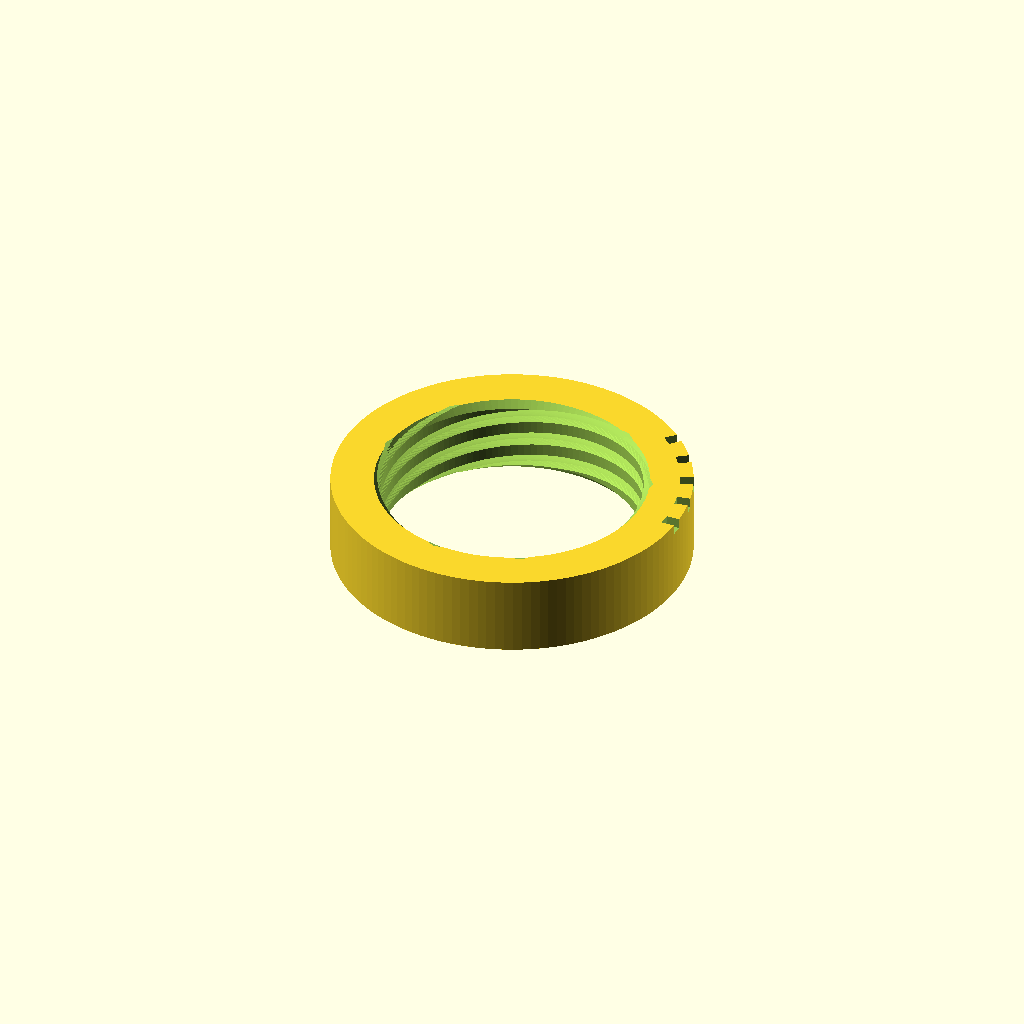
Cell 1 — every parameter at its default value.
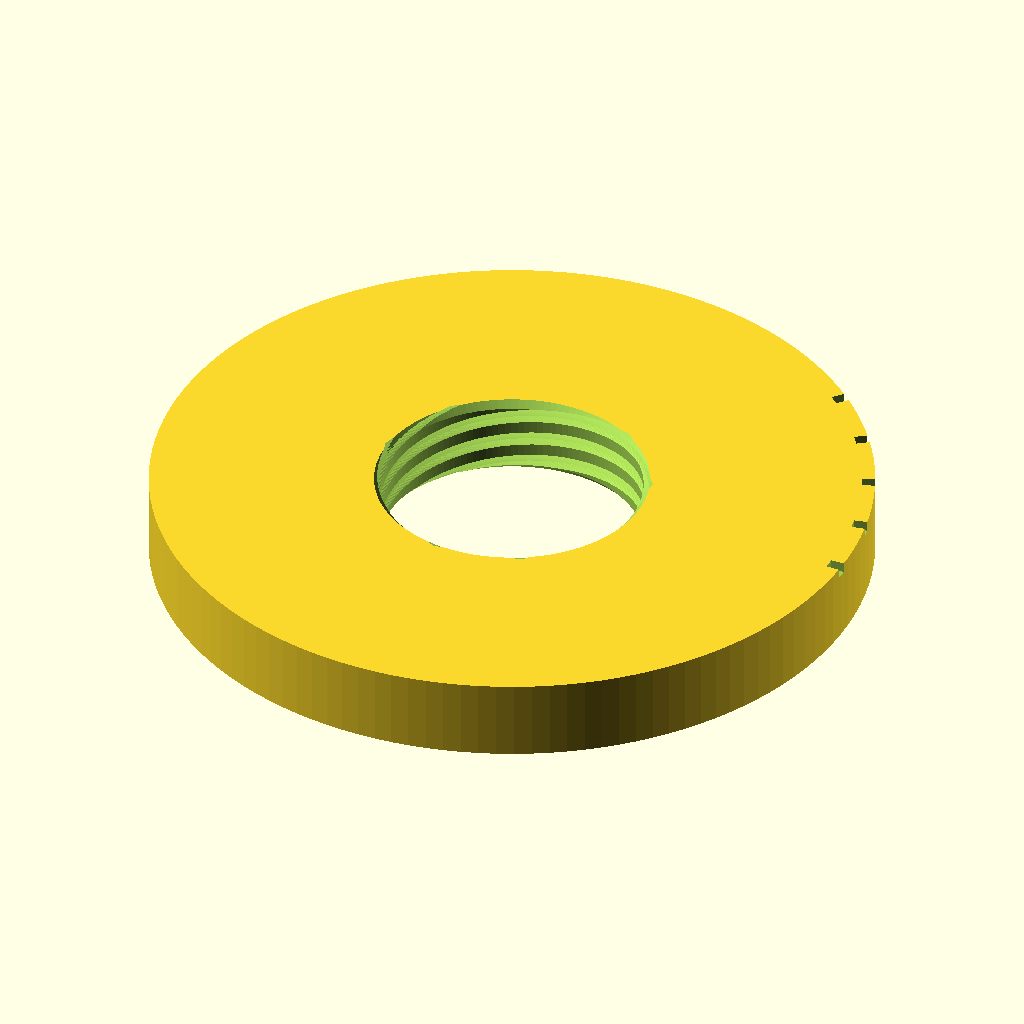
Cell 2 — outer_d set to 80, the other parameters unchanged.
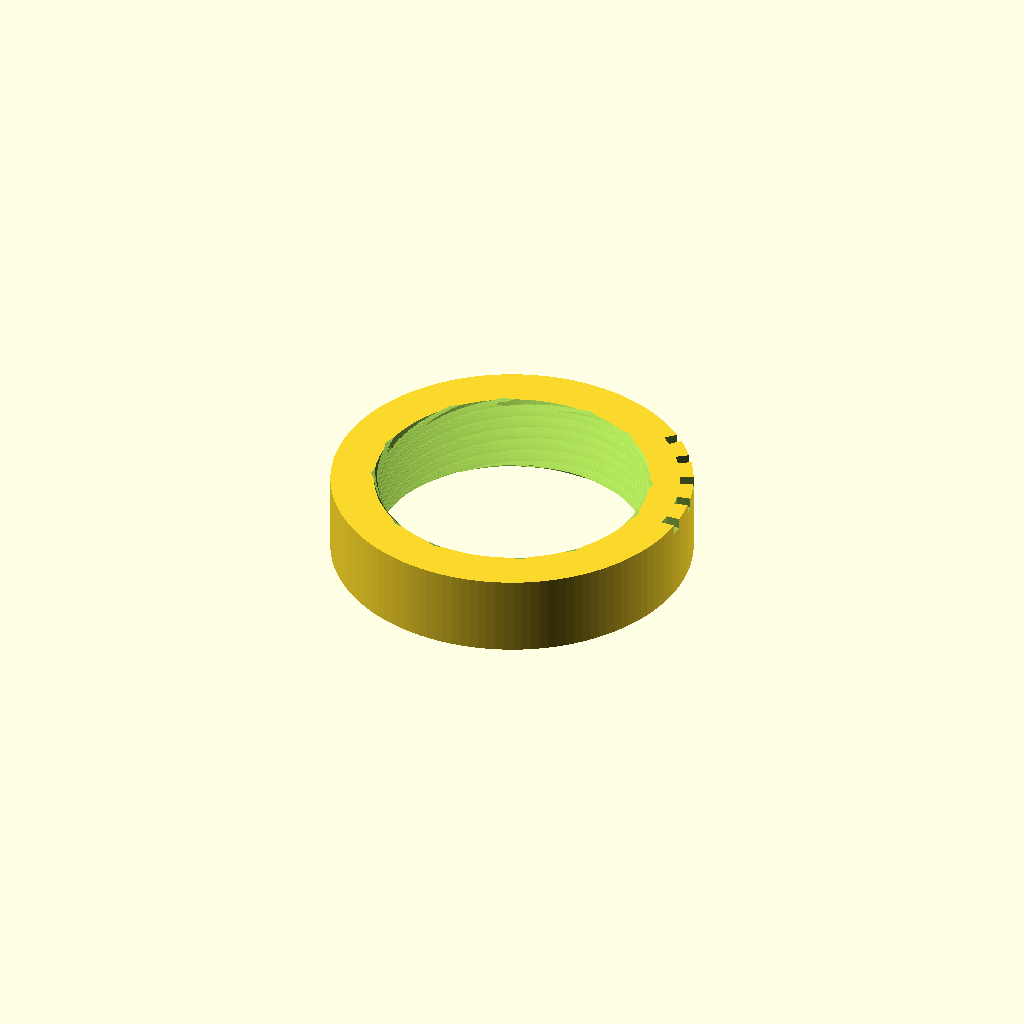
Cell 3: starts = 6 (everything else at default).
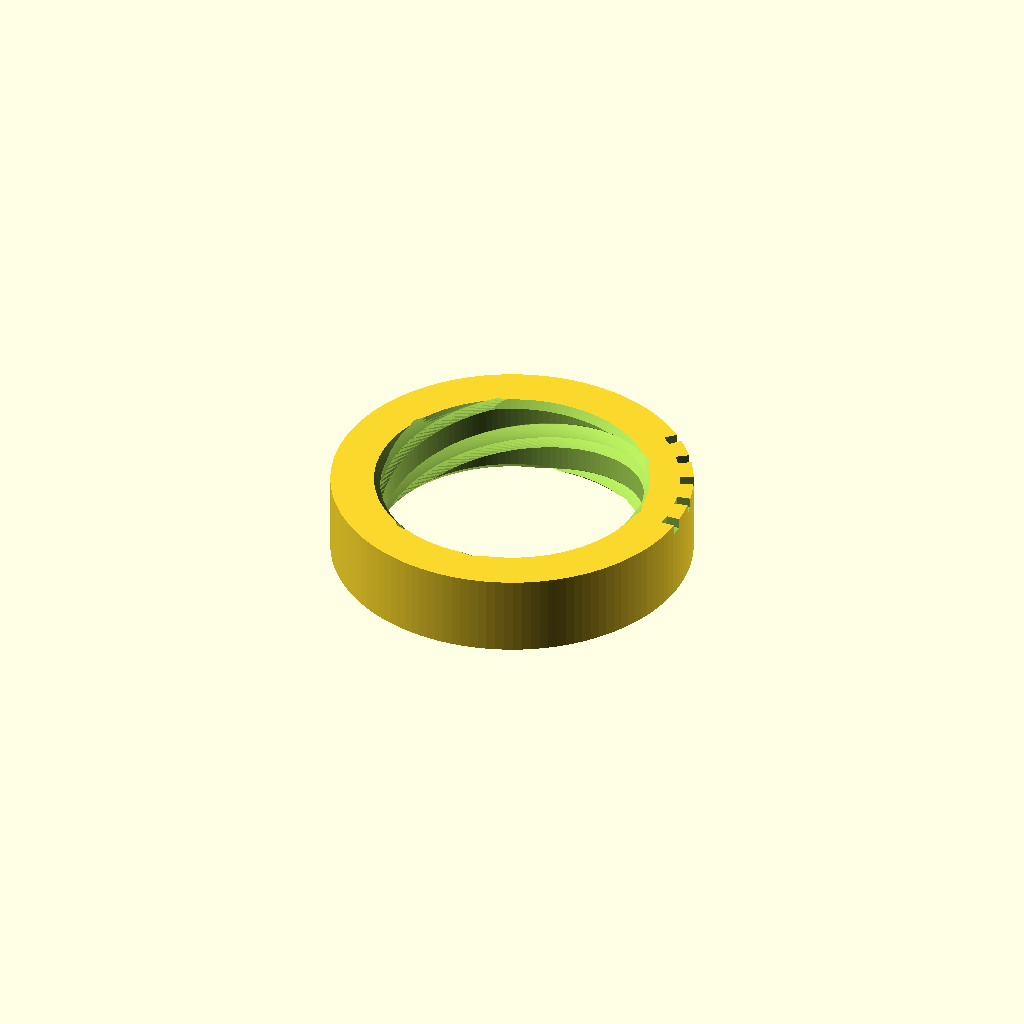
Cell 4: the same model with lead = 18.
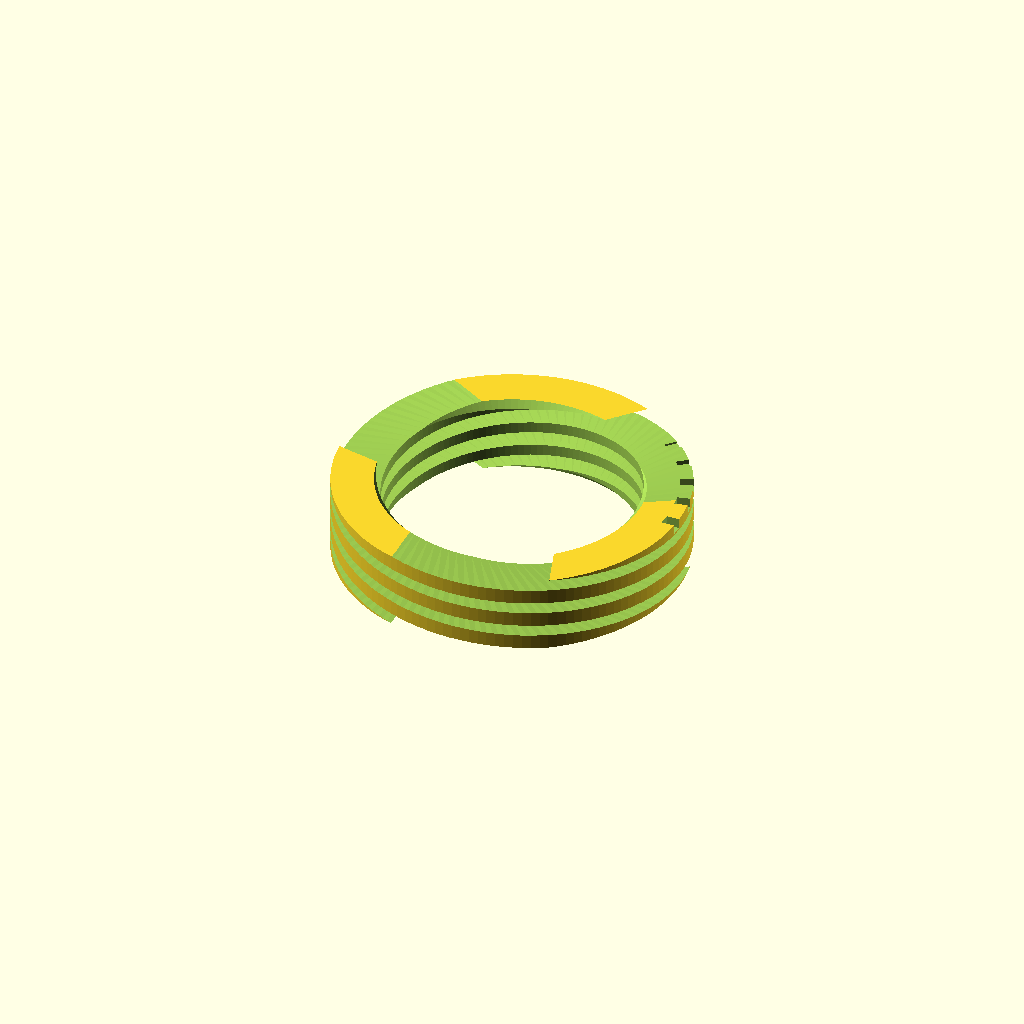
Cell 5: e_groove_d = 62.2 (everything else at default).
One fixed orthographic camera (rotation 55°, 0°, 25°; colour scheme Cornfield) for every cell.
Source of the model, fusion/BebedouroPintosRoscaTesteV3/ensaio_rosca.scad:
// Ensaio V3, apos B nao ter comecado a enroscar. Todas as cotas em mm.
// E: rosca mais solta que B, mesmo avanco hipotetico de 9 mm/volta.
// G: anel liso curto para distinguir diametro de perfil da rosca.
variant = 0; // 0=E, 1=G
$fn = 128;
outer_d = 40;
starts = 3; // HIPOTESE, nao medido
lead = 9; // HIPOTESE, nao medido
e_bore_d = 29.0; // B era 28.6
e_groove_d = 31.1; // B era 30.5
g_bore_d = 29.7; // maior que 29.25 medido na crista PET

module female_grooves(){
    inner_r=e_bore_d/2-0.08;
    outer_r=e_groove_d/2;
    for(start=[0:starts-1])
        rotate([0,0,start*360/starts])
            translate([0,0,-2])
                linear_extrude(height=13,
                    twist=360*13/lead,
                    slices=ceil(13/lead*100),convexity=12)
                    polygon(points=[
                        [inner_r*cos(-34),inner_r*sin(-34)],
                        [outer_r*cos(-19),outer_r*sin(-19)],
                        [outer_r*cos(19),outer_r*sin(19)],
                        [inner_r*cos(34),inner_r*sin(34)]
                    ]);
}

module ring_e(){
    difference(){
        cylinder(d=outer_d,h=9);
        translate([0,0,-.1])cylinder(d=e_bore_d,h=9.2);
        female_grooves();
        translate([0,0,-.01])cylinder(d1=e_bore_d+1.4,d2=e_bore_d,h=.8);
        translate([0,0,8.21])cylinder(d1=e_bore_d,d2=e_bore_d+1.4,h=.8);
        // Cinco entalhes identificam E.
        for(k=[0:4])rotate([0,0,k*12])
            translate([outer_d/2-.4,0,8.45])
                cube([2.2,1.3,1.2],center=true);
    }
}

module gauge_g(){
    difference(){
        cylinder(d=36,h=3);
        translate([0,0,-.1])cylinder(d=g_bore_d,h=3.2);
        translate([0,0,-.01])cylinder(d1=g_bore_d+1,d2=g_bore_d,h=.6);
        // Um entalhe largo identifica o anel liso G.
        translate([17.4,0,2.5])cube([2,4,1.2],center=true);
    }
}

if(variant==0)ring_e(); else gauge_g();
Customizer parameters (derived from the source; name, type, default, range or options):
variant: number, default 0
outer_d: number, default 40
starts: number, default 3
lead: number, default 9
e_bore_d: number, default 29
e_groove_d: number, default 31.1
g_bore_d: number, default 29.7
